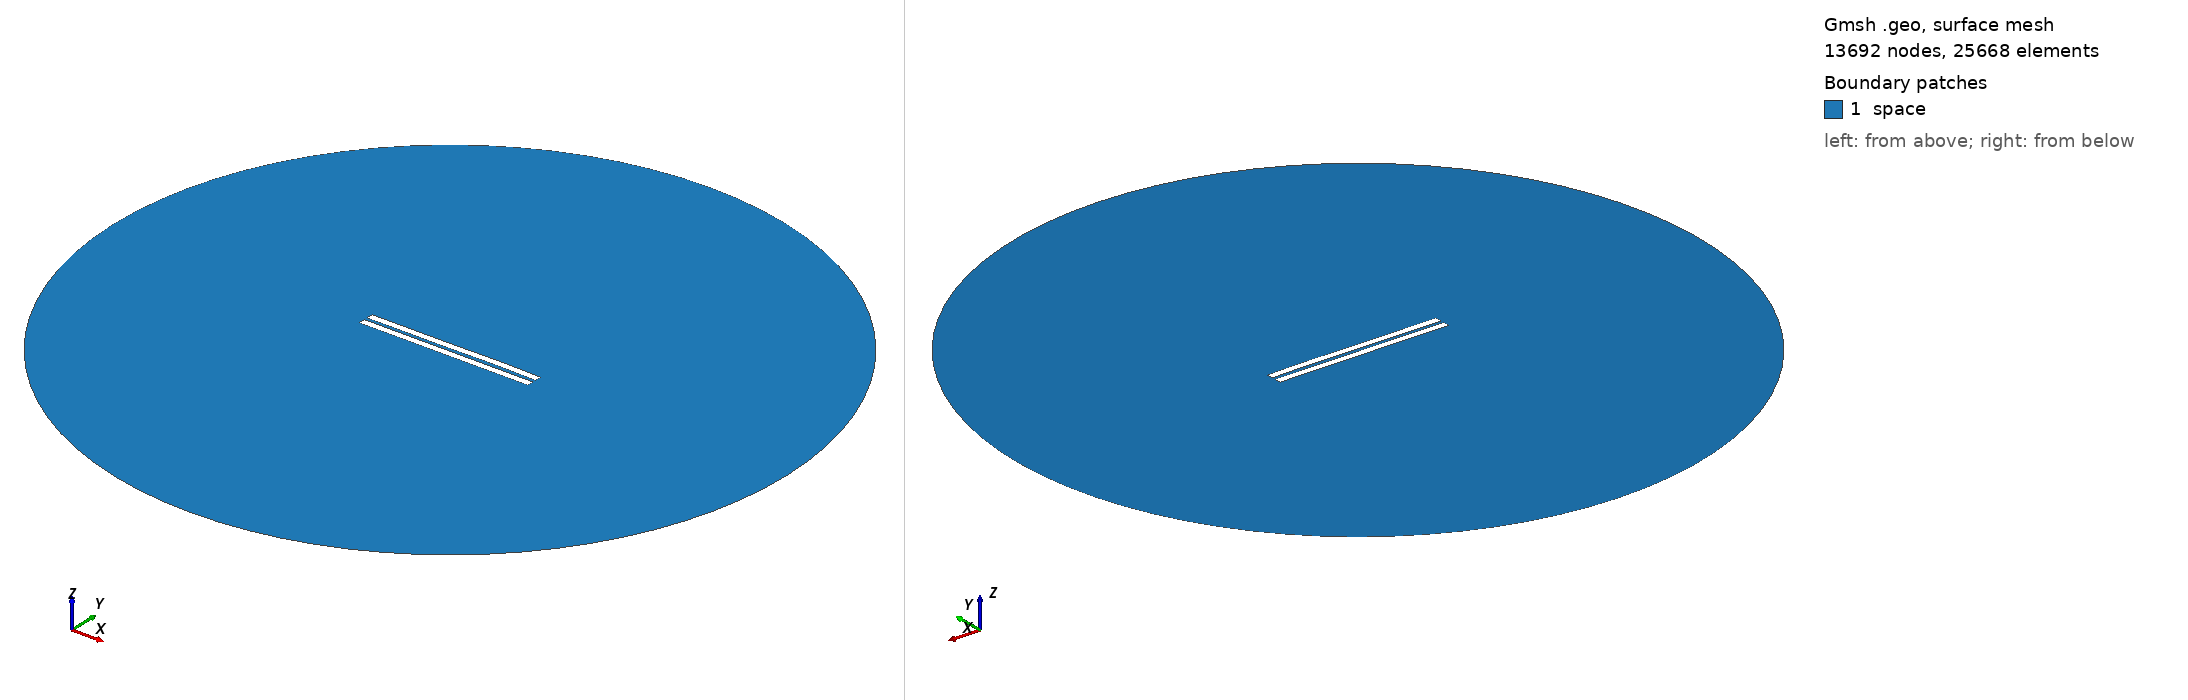

Gmsh geometry script, surface-meshed: 13692 nodes, 25668 surface elements. Boundary patches (legend numbers): 1 space. Left view from above one corner, right view from below the opposite corner. Legend entries are the model's physical surfaces. The drawing asked Gmsh for element sizes between 1% and 20% of the model's largest extent; the script's own settings can give other sizes.

=== 1834.geo (drawn) ===
//---------------------------------------
// Geometry kernel
//---------------------------------------

SetFactory("OpenCASCADE");



//---------------------------------------
// Parameters of the geometry
//---------------------------------------

// Overetch of the upper plate
overetch = 0.0;

// Distance between the plates
distance = 2.0;

// Discretization over the x axis (for the deformation)
nx = 50; 

// Length of the plate
L = 100 - overetch; 

// Number of modes
n = 4; 

// 1st mode coefficient
coeff(1) = 0.15;
beta(1) = 0.596864 * 3.1415926535 / L;

// 2nd mode coefficient
coeff(2) = 0.07499999999999998;
beta(2) = 1.49418 * 3.1415926535 / L;

// 3rd mode coefficient
coeff(3) = -0.075;
beta(3) = 2.50025 * 3.1415926535 / L;

// 4th mode coefficient
coeff(4) = 0.07499999999999998;
beta(4) = 3.49999 * 3.1415926535 / L;



//---------------------------------------
// Upper plate (deformed rectangle)
//---------------------------------------

// Coordiantes of the upper plate
xmin = -50;
xmax = 50 - overetch;

// Height of the upper plate
yheight = 4 - 2 * overetch;

// Indexes of the points
UpperID[] = {};
LowerID[] = {};
LeftID[] = {};
RightID[] = {};

// Point index
p = 1;

// Horizontal edges
For i In {1:nx}
    x = xmin + (i-1)*(xmax - xmin)/(nx-1);

    y_bottom = distance / 2 + overetch;
    For j In {1:n}
        C = (Cosh(beta(j)*L) + Cos(beta(j)*L)) / (Sinh(beta(j)*L) + Sin(beta(j)*L));
        y_bottom  = y_bottom + coeff(j) * (Cosh(beta(j)*(x+50)) - Cos(beta(j)*(x+50)) - C * (Sinh(beta(j)*(x+50)) - Sin(beta(j)*(x+50))));
    EndFor

    y_top = y_bottom + yheight;

    Point(p) = {x, y_top, 0, 1.0};
    UpperID[i] = p;
    p = p + 1;

    Point(p) = {x, y_bottom, 0, 1.0};
    LowerID[i] = p;
    p = p + 1;
EndFor

// Create point lists
UpperPts[] = {}; LowerPts[] = {};
For i In {1:nx}
  UpperPts[] += {UpperID[i]};
  LowerPts[] += {LowerID[i]};
EndFor

// Build splines
Spline(1) = {UpperPts[]};
Spline(2) = {LowerPts[]};
Line(3) = {LowerPts[nx-1], UpperPts[nx-1]};
Line(4) = {LowerPts[0], UpperPts[0]};

// Build the plane surface
Curve Loop(1) = {2, 3, -1, -4};
Plane Surface(1) = {1};



//---------------------------------------
// Lower plate (rectangle)
//---------------------------------------

// Vertices
Point(1001) = {-50, -1, 0, 1.0};
Point(1002) = { 50, -1, 0, 1.0};
Point(1003) = { 50,  -5, 0, 1.0};
Point(1004) = {-50,  -5, 0, 1.0};

// Edges
Line(5) = {1001, 1002};
Line(6) = {1002, 1003};
Line(7) = {1003, 1004};
Line(8) = {1004, 1001};

// Plane surface
Line Loop(2) = {5, 6, 7, 8};
Plane Surface(2) = {2}; 



//---------------------------------------
// Outer (fictious) boundary
//---------------------------------------

// Points
Point(1005) = {0, 0, 0};       // Center
Point(1006) = {200, 0, 0};     // Start point
Point(1007) = {0, 200, 0};     // 90 degrees
Point(1008) = {-200, 0, 0};    // 180 degrees
Point(1009) = {0, -200, 0};    // 270 degrees

// Circle arcs (each needs start, center, end)
Circle(9) = {1006, 1005, 1007};
Circle(10) = {1007, 1005, 1008};
Circle(11) = {1008, 1005, 1009};
Circle(12) = {1009, 1005, 1006};

// Plane surface for the entire domain
Curve Loop(3) = {9, 10, 11, 12};
Surface(3) = {3};

// Subtract the plates from the whole domain to obtain the actual domain where we want to solve the equations
BooleanDifference{ Surface{3}; Delete; }{ Surface{1}; Surface{2}; Delete; }




//---------------------------------------
// Transfinite Lines/Curves
//---------------------------------------

// Set the number of points on the boundaries
r = 7;

// Plates
Transfinite Curve {1, 2} = 50*r Using Progression 1;
Transfinite Curve {3, 4} = 2*r Using Progression 1;
Transfinite Line {5, 7} = 50*r Using Progression 1;
Transfinite Line {6, 8} = 2*r Using Progression 1;

// Outer boundary
Transfinite Line {9, 10, 11, 12} = 20 Using Progression 1;



//---------------------------------------
// Physical groups
//---------------------------------------                

// Physical curves (boundaries)
Physical Line("force_segment", 10) = {2};
Physical Line("upper_plate", 11) = {1, 3, 4};
Physical Line("lower_plate", 12) = {5, 6, 7, 8};
Physical Line("boundary", 20) = {9, 10, 11, 12};

// Physical Surfaces
Physical Surface("space", 30) = {3};



//---------------------------------------
// 6. Generate the Mesh
//---------------------------------------

// 2D mesh generation
Mesh 2;
